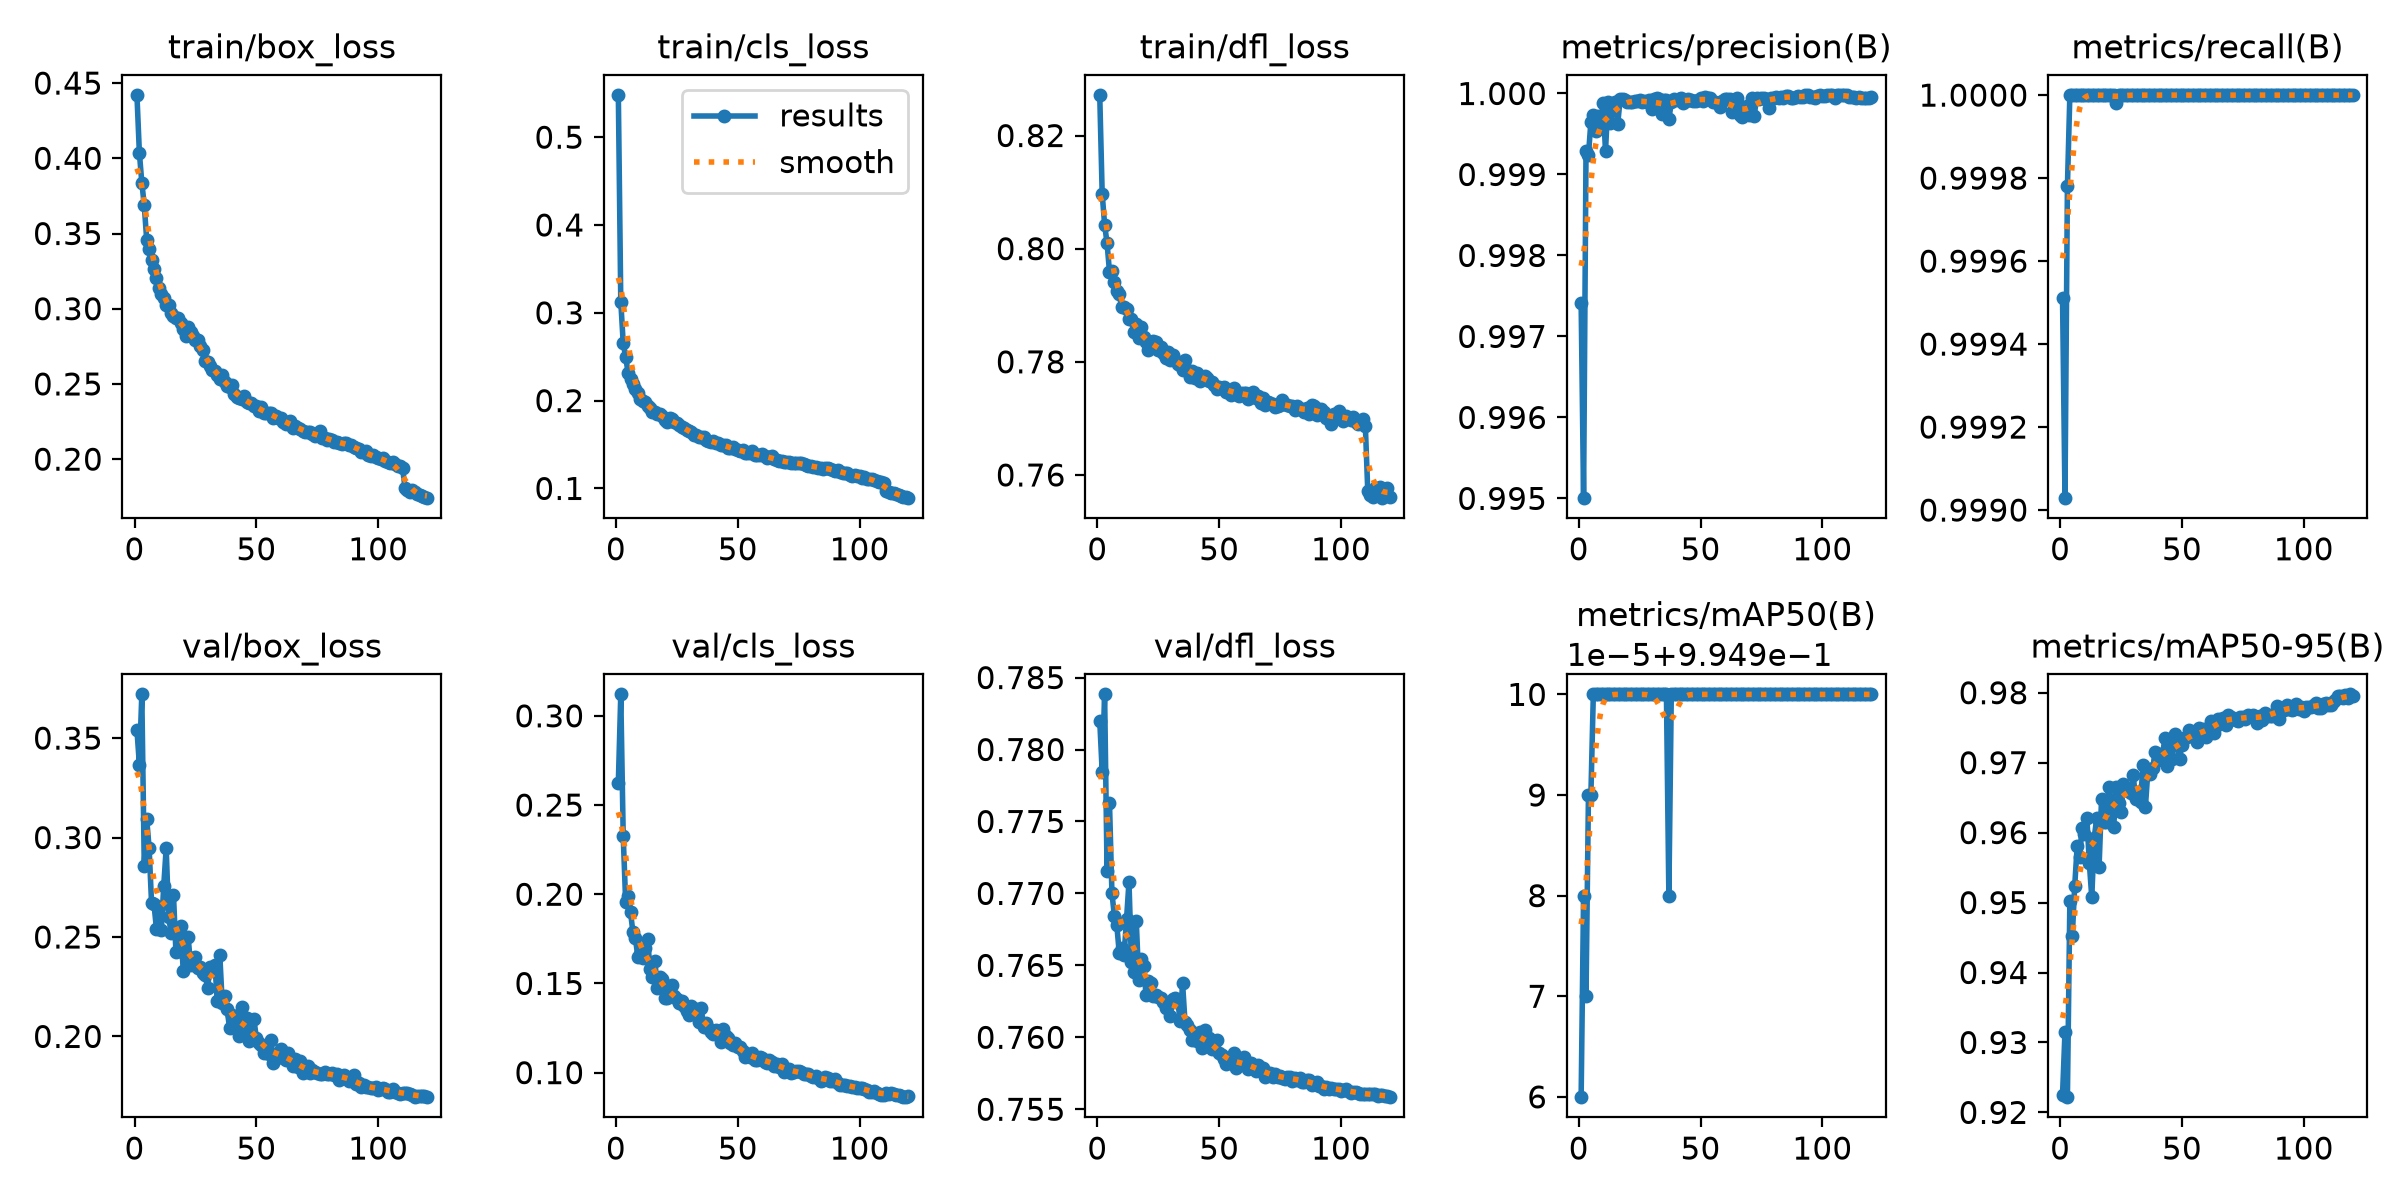

The table this chart was drawn from, first rows:
epoch, time, train/box_loss, train/cls_loss, train/dfl_loss, metrics/precision(B), metrics/recall(B), metrics/mAP50(B), metrics/mAP50-95(B), val/box_loss, val/cls_loss, val/dfl_loss, lr/pg0, lr/pg1, lr/pg2
1, 337.5, 0.442, 0.5479, 0.8271, 0.9974, 0.9995, 0.995, 0.9225, 0.3541, 0.2626, 0.782, 0.0003694, 0.0003694, 0.0003694
2, 475.7, 0.4036, 0.3128, 0.8097, 0.995, 0.999, 0.995, 0.9315, 0.3367, 0.312, 0.7784, 0.0007336, 0.0007336, 0.0007336
3, 537, 0.3839, 0.2655, 0.8042, 0.9993, 0.9998, 0.995, 0.9222, 0.372, 0.2326, 0.7838, 0.001092, 0.001092, 0.001092
4, 599.8, 0.3688, 0.2495, 0.801, 0.9992, 1, 0.995, 0.9502, 0.2858, 0.1958, 0.7716, 0.001084, 0.001084, 0.001084
5, 659.6, 0.3458, 0.2319, 0.7959, 0.9997, 1, 0.995, 0.9452, 0.3093, 0.1992, 0.7763, 0.001074, 0.001074, 0.001074
6, 723.7, 0.3394, 0.2245, 0.796, 0.9997, 1, 0.995, 0.9524, 0.2948, 0.1898, 0.77, 0.001065, 0.001065, 0.001065
7, 783.6, 0.3321, 0.2189, 0.7941, 0.9995, 1, 0.995, 0.958, 0.267, 0.1786, 0.7684, 0.001056, 0.001056, 0.001056
8, 875.5, 0.3261, 0.2132, 0.7925, 0.9997, 1, 0.995, 0.9566, 0.2664, 0.1754, 0.7678, 0.001047, 0.001047, 0.001047
9, 952, 0.3206, 0.209, 0.7919, 0.9996, 1, 0.995, 0.9607, 0.2541, 0.1649, 0.7659, 0.001038, 0.001038, 0.001038
10, 1077, 0.3136, 0.2013, 0.7896, 0.9999, 1, 0.995, 0.9598, 0.2651, 0.1666, 0.7662, 0.001029, 0.001029, 0.001029
11, 1179, 0.31, 0.1996, 0.7897, 0.9993, 1, 0.995, 0.9621, 0.2535, 0.164, 0.7657, 0.001019, 0.001019, 0.001019
12, 1322, 0.307, 0.1981, 0.7894, 0.9999, 1, 0.995, 0.9556, 0.2757, 0.1696, 0.7682, 0.00101, 0.00101, 0.00101
13, 1390, 0.3026, 0.1933, 0.7875, 0.9996, 1, 0.995, 0.9507, 0.2947, 0.175, 0.7708, 0.001001, 0.001001, 0.001001
14, 1464, 0.3025, 0.1913, 0.7875, 0.9998, 1, 0.995, 0.9592, 0.2602, 0.1582, 0.7652, 0.0009918, 0.0009918, 0.0009918
15, 1530, 0.2971, 0.1875, 0.7853, 0.9999, 1, 0.995, 0.962, 0.2521, 0.1535, 0.7645, 0.0009827, 0.0009827, 0.0009827
16, 1590, 0.2952, 0.1874, 0.7866, 0.9996, 1, 0.995, 0.9551, 0.2712, 0.1628, 0.7681, 0.0009735, 0.0009735, 0.0009735
17, 1650, 0.2936, 0.1845, 0.7842, 0.9999, 1, 0.995, 0.9648, 0.2425, 0.1473, 0.764, 0.0009643, 0.0009643, 0.0009643
18, 1730, 0.2936, 0.1846, 0.7861, 0.9999, 1, 0.995, 0.9615, 0.2528, 0.1538, 0.7654, 0.0009552, 0.0009552, 0.0009552
19, 1799, 0.2907, 0.1826, 0.7843, 0.9999, 1, 0.995, 0.9615, 0.2553, 0.1527, 0.765, 0.000946, 0.000946, 0.000946
20, 1860, 0.2868, 0.1784, 0.7834, 0.9999, 1, 0.995, 0.9665, 0.2328, 0.142, 0.763, 0.0009369, 0.0009369, 0.0009369
21, 1922, 0.2819, 0.1755, 0.7821, 0.9999, 1, 0.995, 0.9644, 0.2399, 0.1418, 0.7639, 0.0009277, 0.0009277, 0.0009277
22, 1987, 0.2878, 0.1797, 0.7832, 0.9999, 1, 0.995, 0.9609, 0.2502, 0.1458, 0.7638, 0.0009185, 0.0009185, 0.0009185
23, 2058, 0.2845, 0.1785, 0.7836, 0.9999, 1, 0.995, 0.9665, 0.236, 0.1493, 0.7629, 0.0009094, 0.0009094, 0.0009094
24, 2125, 0.2819, 0.1756, 0.7836, 0.9999, 1, 0.995, 0.9642, 0.2396, 0.143, 0.763, 0.0009002, 0.0009002, 0.0009002
25, 2212, 0.2792, 0.1741, 0.7822, 0.9999, 1, 0.995, 0.9629, 0.24, 0.1415, 0.7628, 0.000891, 0.000891, 0.000891
26, 2273, 0.2794, 0.1727, 0.7826, 0.9999, 1, 0.995, 0.967, 0.2342, 0.1389, 0.7627, 0.0008819, 0.0008819, 0.0008819
27, 2333, 0.2749, 0.1705, 0.7815, 0.9999, 1, 0.995, 0.9664, 0.2349, 0.1404, 0.7625, 0.0008727, 0.0008727, 0.0008727
28, 2395, 0.2722, 0.1684, 0.7807, 0.9999, 1, 0.995, 0.966, 0.2319, 0.1371, 0.762, 0.0008635, 0.0008635, 0.0008635
29, 2454, 0.2654, 0.1663, 0.7817, 0.9999, 1, 0.995, 0.9657, 0.231, 0.1347, 0.7623, 0.0008544, 0.0008544, 0.0008544
30, 2514, 0.2648, 0.1649, 0.7803, 0.9998, 1, 0.995, 0.9682, 0.2243, 0.1321, 0.7615, 0.0008452, 0.0008452, 0.0008452
31, 2574, 0.2617, 0.1637, 0.7812, 0.9999, 1, 0.995, 0.9648, 0.2351, 0.1375, 0.7627, 0.000836, 0.000836, 0.000836
32, 2659, 0.2593, 0.1612, 0.7803, 1, 1, 0.995, 0.9656, 0.2345, 0.1349, 0.7627, 0.0008269, 0.0008269, 0.0008269
33, 2721, 0.2585, 0.1605, 0.7797, 0.9999, 1, 0.995, 0.9643, 0.2359, 0.1354, 0.7625, 0.0008177, 0.0008177, 0.0008177
34, 2785, 0.2559, 0.1586, 0.7795, 0.9998, 1, 0.995, 0.9697, 0.2176, 0.1284, 0.7611, 0.0008085, 0.0008085, 0.0008085
35, 2854, 0.2533, 0.1585, 0.7785, 0.9999, 1, 0.995, 0.9637, 0.2411, 0.1362, 0.7638, 0.0007994, 0.0007994, 0.0007994
36, 2916, 0.2557, 0.1585, 0.7804, 0.9999, 1, 0.995, 0.9687, 0.2167, 0.1258, 0.7611, 0.0007902, 0.0007902, 0.0007902
37, 3026, 0.2512, 0.1557, 0.7785, 0.9997, 1, 0.995, 0.9685, 0.2202, 0.1276, 0.7608, 0.000781, 0.000781, 0.000781
38, 3109, 0.2483, 0.1543, 0.7773, 0.9999, 1, 0.995, 0.9692, 0.2137, 0.125, 0.7605, 0.0007719, 0.0007719, 0.0007719
39, 3173, 0.248, 0.1534, 0.7785, 0.9999, 1, 0.995, 0.9715, 0.2044, 0.1226, 0.7598, 0.0007627, 0.0007627, 0.0007627
40, 3287, 0.2491, 0.1535, 0.7771, 0.9999, 1, 0.995, 0.9703, 0.2106, 0.1217, 0.7601, 0.0007535, 0.0007535, 0.0007535
41, 3364, 0.2436, 0.1514, 0.778, 0.9999, 1, 0.995, 0.9713, 0.2071, 0.124, 0.7597, 0.0007444, 0.0007444, 0.0007444
42, 3425, 0.2411, 0.1515, 0.7766, 0.9999, 1, 0.995, 0.971, 0.2104, 0.1229, 0.7604, 0.0007352, 0.0007352, 0.0007352
43, 3486, 0.2406, 0.1492, 0.7772, 0.9999, 1, 0.995, 0.9735, 0.2004, 0.117, 0.7593, 0.000726, 0.000726, 0.000726
44, 3551, 0.24, 0.1493, 0.7774, 0.9999, 1, 0.995, 0.9695, 0.2149, 0.1246, 0.7605, 0.0007169, 0.0007169, 0.0007169
45, 3612, 0.242, 0.1491, 0.7771, 0.9999, 1, 0.995, 0.9724, 0.2054, 0.1203, 0.7597, 0.0007077, 0.0007077, 0.0007077
46, 3671, 0.2379, 0.1464, 0.7766, 0.9999, 1, 0.995, 0.9705, 0.209, 0.1193, 0.76, 0.0006985, 0.0006985, 0.0006985
47, 3734, 0.2376, 0.1456, 0.7765, 0.9999, 1, 0.995, 0.974, 0.1976, 0.1165, 0.7592, 0.0006894, 0.0006894, 0.0006894
48, 3793, 0.2374, 0.1467, 0.7759, 0.9999, 1, 0.995, 0.9729, 0.2007, 0.1157, 0.7593, 0.0006802, 0.0006802, 0.0006802
49, 3854, 0.2352, 0.1447, 0.7753, 0.9999, 1, 0.995, 0.9706, 0.2086, 0.1166, 0.7598, 0.000671, 0.000671, 0.000671
50, 3918, 0.235, 0.1442, 0.7755, 0.9999, 1, 0.995, 0.9726, 0.1994, 0.1144, 0.7589, 0.0006619, 0.0006619, 0.0006619
51, 3984, 0.2321, 0.1424, 0.7755, 0.9999, 1, 0.995, 0.9735, 0.1967, 0.1145, 0.7588, 0.0006527, 0.0006527, 0.0006527
52, 4045, 0.2344, 0.1433, 0.7755, 1, 1, 0.995, 0.9737, 0.1957, 0.112, 0.7585, 0.0006435, 0.0006435, 0.0006435
53, 4107, 0.2304, 0.14, 0.7747, 0.9999, 1, 0.995, 0.9747, 0.1916, 0.1088, 0.7582, 0.0006344, 0.0006344, 0.0006344
54, 4170, 0.2309, 0.1406, 0.7749, 1, 1, 0.995, 0.9741, 0.1945, 0.1097, 0.7584, 0.0006252, 0.0006252, 0.0006252
55, 4242, 0.2309, 0.1402, 0.7742, 0.9999, 1, 0.995, 0.9741, 0.1912, 0.109, 0.7582, 0.000616, 0.000616, 0.000616
56, 4302, 0.2305, 0.1421, 0.7753, 0.9999, 1, 0.995, 0.973, 0.1981, 0.1108, 0.7589, 0.0006069, 0.0006069, 0.0006069
57, 4364, 0.2277, 0.1379, 0.7743, 0.9999, 1, 0.995, 0.9749, 0.1869, 0.1069, 0.7579, 0.0005977, 0.0005977, 0.0005977
58, 4425, 0.2285, 0.1377, 0.774, 0.9998, 1, 0.995, 0.9743, 0.1908, 0.1073, 0.7581, 0.0005886, 0.0005886, 0.0005886
59, 4487, 0.2275, 0.1382, 0.7744, 0.9999, 1, 0.995, 0.9748, 0.1915, 0.1086, 0.7582, 0.0005794, 0.0005794, 0.0005794
60, 4551, 0.2271, 0.1388, 0.7745, 0.9999, 1, 0.995, 0.9737, 0.1937, 0.108, 0.7586, 0.0005702, 0.0005702, 0.0005702
... 60 more rows
